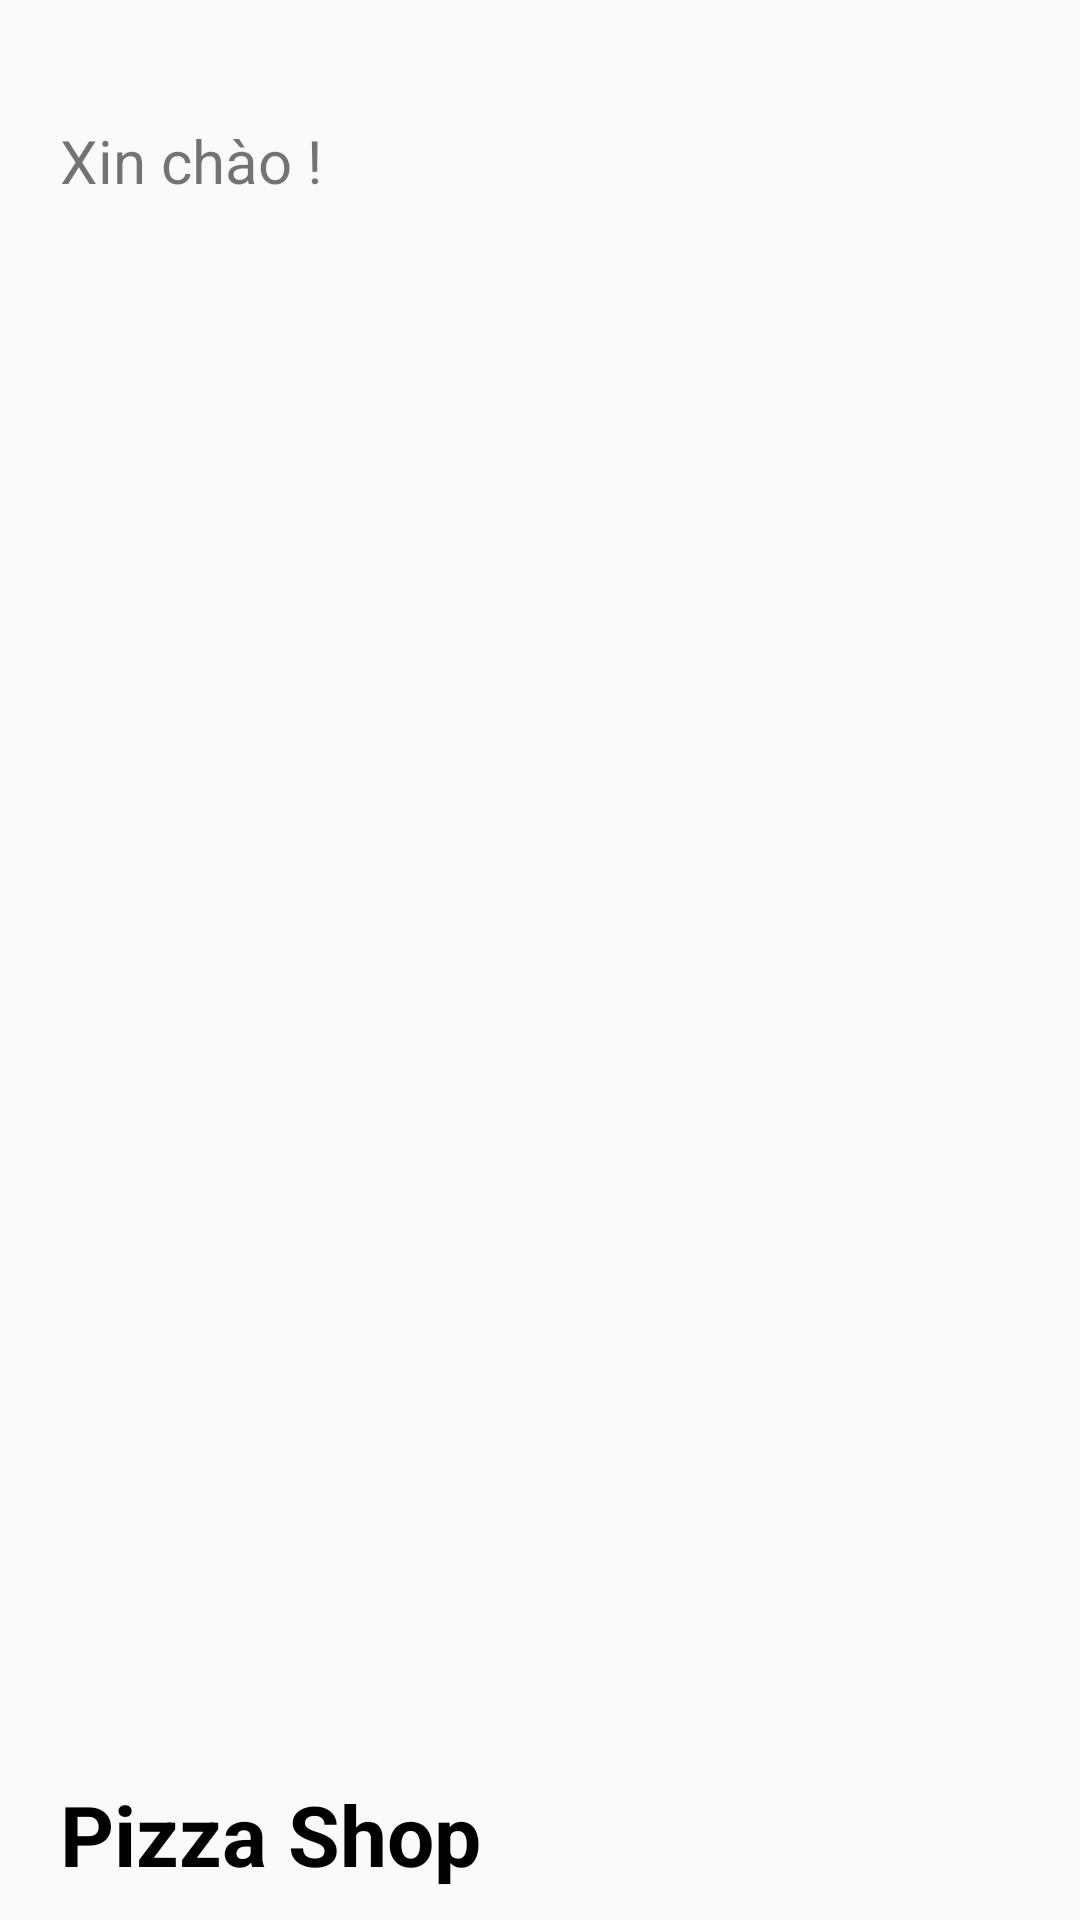

The Android layout XML behind this screen, and the referenced resources:
<!-- AndroidManifest.xml: application theme Theme.OrderDrinkApp -->
<!-- res/layout/menu_navigation_header.xml -->
<?xml version="1.0" encoding="utf-8"?>
<RelativeLayout xmlns:android="http://schemas.android.com/apk/res/android"
    android:layout_width="match_parent"
    android:layout_height="130dp"
    >

    <ImageView
        android:layout_width="100dp"
        android:layout_height="100dp"
        android:layout_alignParentRight="true"
        android:layout_alignParentBottom="true"
        android:layout_marginTop="30dp"
        android:layout_marginRight="15dp"
        android:layout_marginBottom="5dp"
        android:src="@drawable/pizza_icon" />

    <TextView
        android:id="@+id/txt_menu_tennv"
        android:layout_width="wrap_content"
        android:layout_height="wrap_content"
        android:layout_above="@+id/menu_slogan"
        android:layout_alignParentTop="true"
        android:layout_marginLeft="20dp"
        android:layout_marginTop="40dp"
        android:layout_marginBottom="5dp"
        android:text="Xin chào !"
        android:textSize="20sp" />

    <TextView
        android:id="@+id/menu_slogan"
        android:layout_width="wrap_content"
        android:layout_height="wrap_content"
        android:layout_alignParentBottom="true"
        android:layout_marginLeft="20dp"
        android:layout_marginTop="5dp"
        android:layout_marginBottom="10dp"
        android:text="@string/brand_name"
        android:textColor="@color/black"
        android:textSize="28sp"
        android:textStyle="bold" />

</RelativeLayout>
<!-- resources referenced by this layout -->
<resources>
  <color name="black">#FF000000</color>
  <string name="brand_name">Pizza Shop </string>
  <style name="Theme.OrderDrinkApp" parent="Theme.MaterialComponents.Light.NoActionBar.Bridge">
  
          
          <item name="colorPrimary">@color/purple_500</item>
          <item name="colorPrimaryVariant">@color/purple_700</item>
          <item name="colorOnPrimary">@color/white</item>
          
          <item name="colorSecondary">@color/teal_200</item>
          <item name="colorSecondaryVariant">@color/teal_700</item>
          <item name="colorOnSecondary">@color/black</item>
          
          <item name="android:statusBarColor" tools:targetApi="l">?attr/colorPrimaryVariant</item>
          
      </style>
  <color name="purple_500">#FF6200EE</color>
  <color name="purple_700">#FF3700B3</color>
  <color name="white">#FFFFFFFF</color>
  <color name="teal_200">#FF03DAC5</color>
  <color name="teal_700">#FF018786</color>
</resources>
